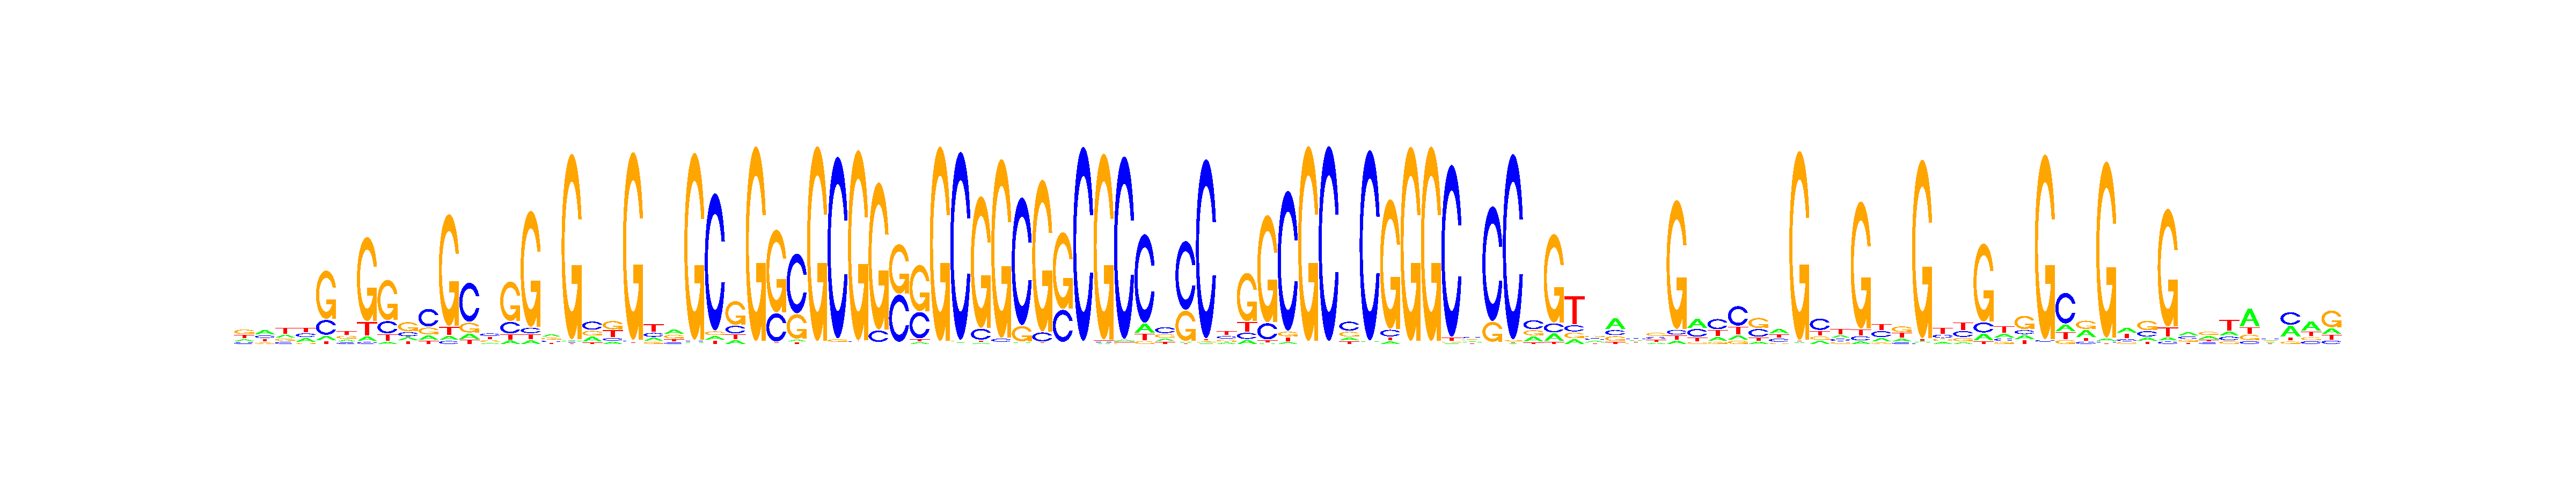

The data file committed next to this chart (first rows):
, V1, V2, V3, V4, V5, V6, V7, V8, V9, V10, V11, V12, V13, V14, V15, V16, V17, V18, V19, V20, V21, V22, V23
A, 0.173, 0.4063, 0.2153, 0.2852, 0.06168, 0.17, 0.04451, 0.03531, 0.1507, 0.1414, 0.03135, 0.09176, 0.1308, 0.05821, 0.02799, 0.3555, 0.003683, 0.25, 0.1108, 0.0006565, 0.1856, 0.3741, 0.002948
C, 0.1431, 0.2368, 0.1568, 0.2895, 0.2117, 0.1486, 0.01833, 0.2006, 0.217, 0.5505, 0.02369, 0.6702, 0.3355, 0.193, 0.04131, 0.2071, 0.002565, 0.4263, 0.134, 0.00396, 0.2334, 0.1321, 0.003082
G, 0.4009, 0.1292, 0.1867, 0.08602, 0.6872, 0.3169, 0.8085, 0.6591, 0.4825, 0.213, 0.8809, 0.1689, 0.234, 0.6641, 0.8916, 0.2824, 0.9919, 0.2503, 0.4163, 0.9938, 0.1239, 0.3177, 0.993
T, 0.283, 0.2277, 0.4412, 0.3393, 0.03948, 0.3646, 0.1286, 0.105, 0.1498, 0.09517, 0.06409, 0.06907, 0.2997, 0.08473, 0.03914, 0.155, 0.001832, 0.0734, 0.3389, 0.00156, 0.4571, 0.176, 0.0009196
